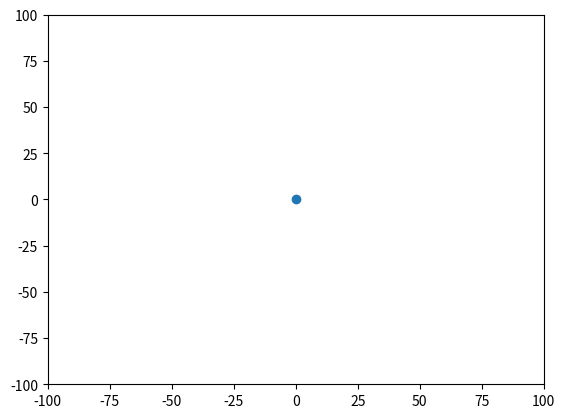
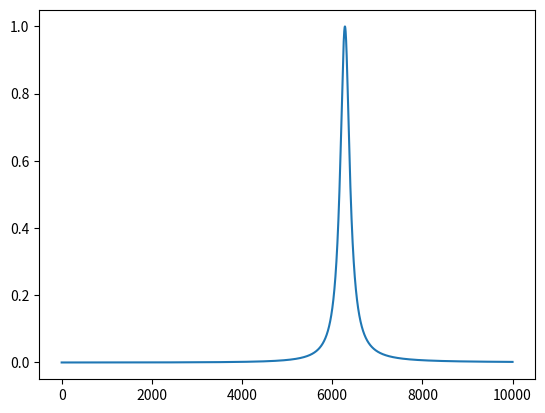

Generate these figures, in order, with matplotlib:
import numpy as np
import matplotlib.pyplot as plt
import scipy.signal as signal
pi = np.pi

num = [1, 1, 0]
den = [1, 2, 3]

B, A = signal.butter(1, [2*pi*980, 2*pi*1020], btype='bandpass', analog=True)

w = np.arange(0, 10000)
W1, H1 = signal.freqs(B, A, worN=w)

zero = np.roots(B)
pole = np.roots(A)

#puizero = np.sqrt((np.real(zero)*np.exp(2))+(np.imag(zero)*np.exp(2)))
#puipole = np.sqrt((np.real(pole)*np.exp(2))+(np.imag(pole)*np.exp(2)))



plt.figure()
plt.scatter(np.real(zero), np.imag(zero), marker='o')
plt.scatter(np.real(pole), np.imag(pole), marker='x')
plt.axis([-100, 100, -100, 100])
plt.figure()

plt.plot(W1, H1)

plt.show()

print(A)
print(B)